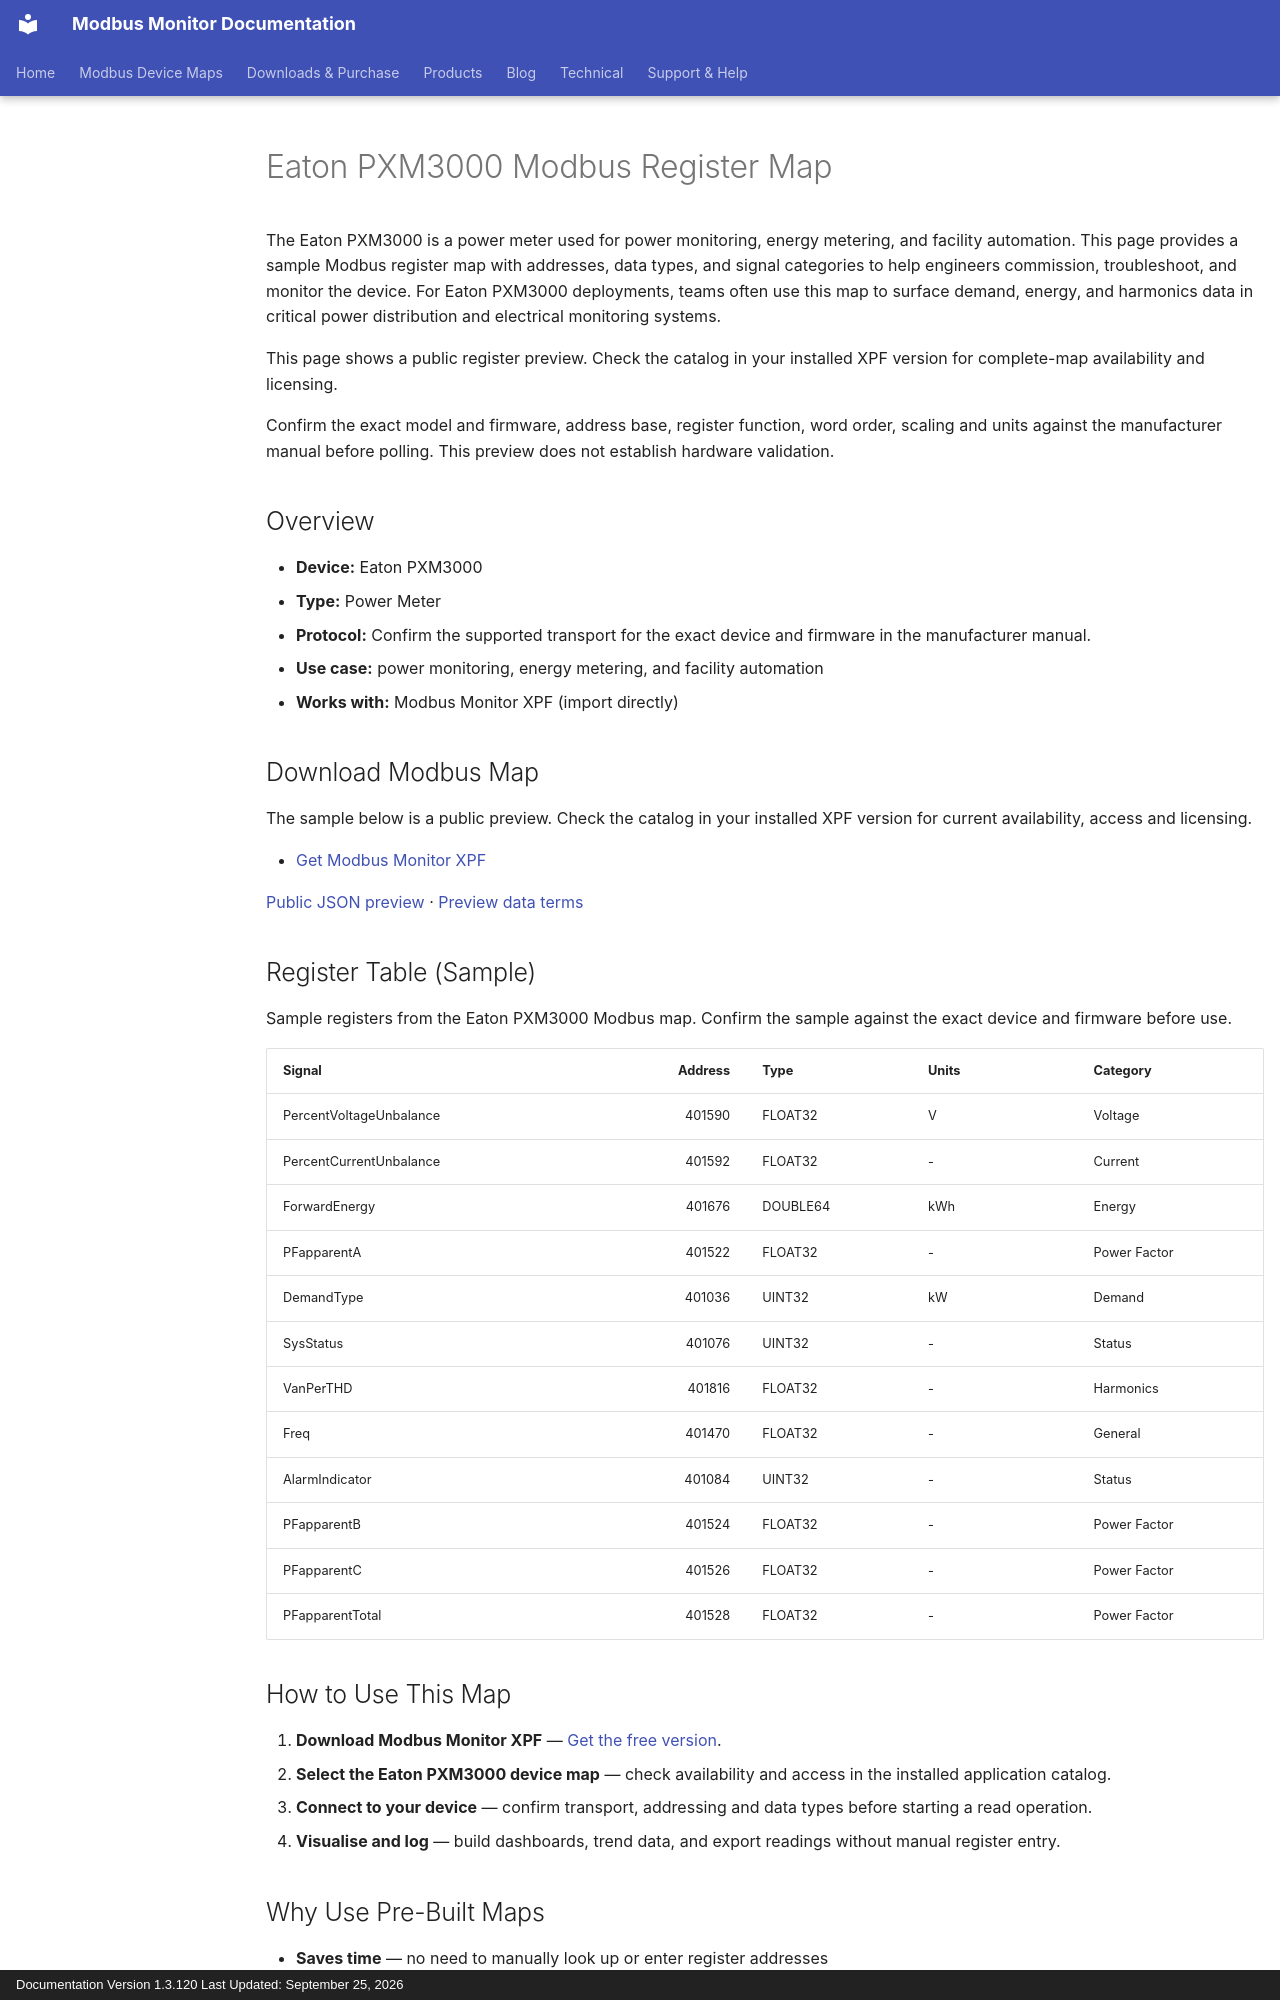

repository: Modbus-Monitor/modbus-monitor-docs · page: products/xpf/device-maps/eaton/pxm3000/index.html · generator: mkdocs · copyright: Documentation Version 1.3.120 Last Updated: September 25, 2026

---
title: Eaton PXM3000 Modbus Register Map
description: Eaton PXM3000 Modbus map and register map with sample Modbus registers, register addresses, and power meter overview for engineers. Includes sample addresses and data types for review before use with Modbus Monitor XPF.
---

# Eaton PXM3000 Modbus Register Map

The Eaton PXM3000 is a power meter used for power monitoring, energy metering, and facility automation. This page provides a sample Modbus register map with addresses, data types, and signal categories to help engineers commission, troubleshoot, and monitor the device. For Eaton PXM3000 deployments, teams often use this map to surface demand, energy, and harmonics data in critical power distribution and electrical monitoring systems.

This page shows a public register preview. Check the catalog in your installed XPF version for complete-map availability and licensing.

Confirm the exact model and firmware, address base, register function, word order, scaling and units against the manufacturer manual before polling. This preview does not establish hardware validation.

## Overview

- **Device:** Eaton PXM3000
- **Type:** Power Meter
- **Protocol:** Confirm the supported transport for the exact device and firmware in the manufacturer manual.
- **Use case:** power monitoring, energy metering, and facility automation
- **Works with:** Modbus Monitor XPF (import directly)

## Download Modbus Map

The sample below is a public preview. Check the catalog in your installed XPF version for current availability, access and licensing.

- [Get Modbus Monitor XPF](https://www.modbusmonitor.com/download)

[Public JSON preview](https://modbus-monitor.github.io/modbus-device-maps/maps/eaton/pxm3000.json) · [Preview data terms](https://modbus-monitor.github.io/modbus-device-maps/data-license/)

## Register Table (Sample)

Sample registers from the Eaton PXM3000 Modbus map. Confirm the sample against the exact device and firmware before use.

| Signal | Address | Type | Units | Category |
|---|---:|---|---|---|
| PercentVoltageUnbalance | 401590 | FLOAT32 | V | Voltage |
| PercentCurrentUnbalance | 401592 | FLOAT32 | - | Current |
| ForwardEnergy | 401676 | DOUBLE64 | kWh | Energy |
| PFapparentA | 401522 | FLOAT32 | - | Power Factor |
| DemandType | 401036 | UINT32 | kW | Demand |
| SysStatus | 401076 | UINT32 | - | Status |
| VanPerTHD | 401816 | FLOAT32 | - | Harmonics |
| Freq | 401470 | FLOAT32 | - | General |
| AlarmIndicator | 401084 | UINT32 | - | Status |
| PFapparentB | 401524 | FLOAT32 | - | Power Factor |
| PFapparentC | 401526 | FLOAT32 | - | Power Factor |
| PFapparentTotal | 401528 | FLOAT32 | - | Power Factor |

## How to Use This Map

1. **Download Modbus Monitor XPF** — [Get the free version](https://www.modbusmonitor.com/download).
2. **Select the Eaton PXM3000 device map** — check availability and access in the installed application catalog.
3. **Connect to your device** — confirm transport, addressing and data types before starting a read operation.
4. **Visualise and log** — build dashboards, trend data, and export readings without manual register entry.
